Image classification data set "real_data" (segnimekonnen7/budget-buddy on GitHub). Class labels (4): bacterial blight, brown spot, healthy, leaf blast.

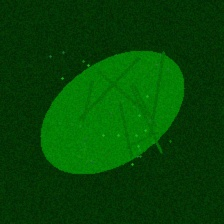
Label: healthy

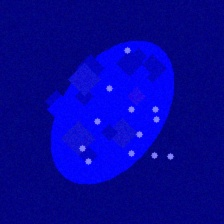
Label: leaf blast

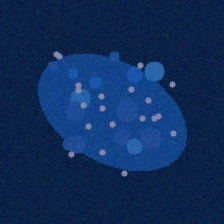
Label: bacterial blight

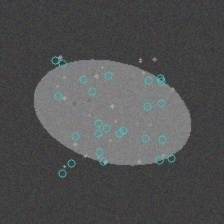
Label: brown spot

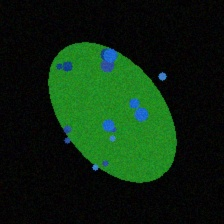
Label: bacterial blight

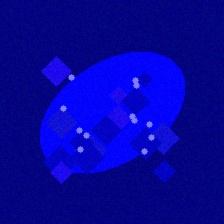
Label: leaf blast
